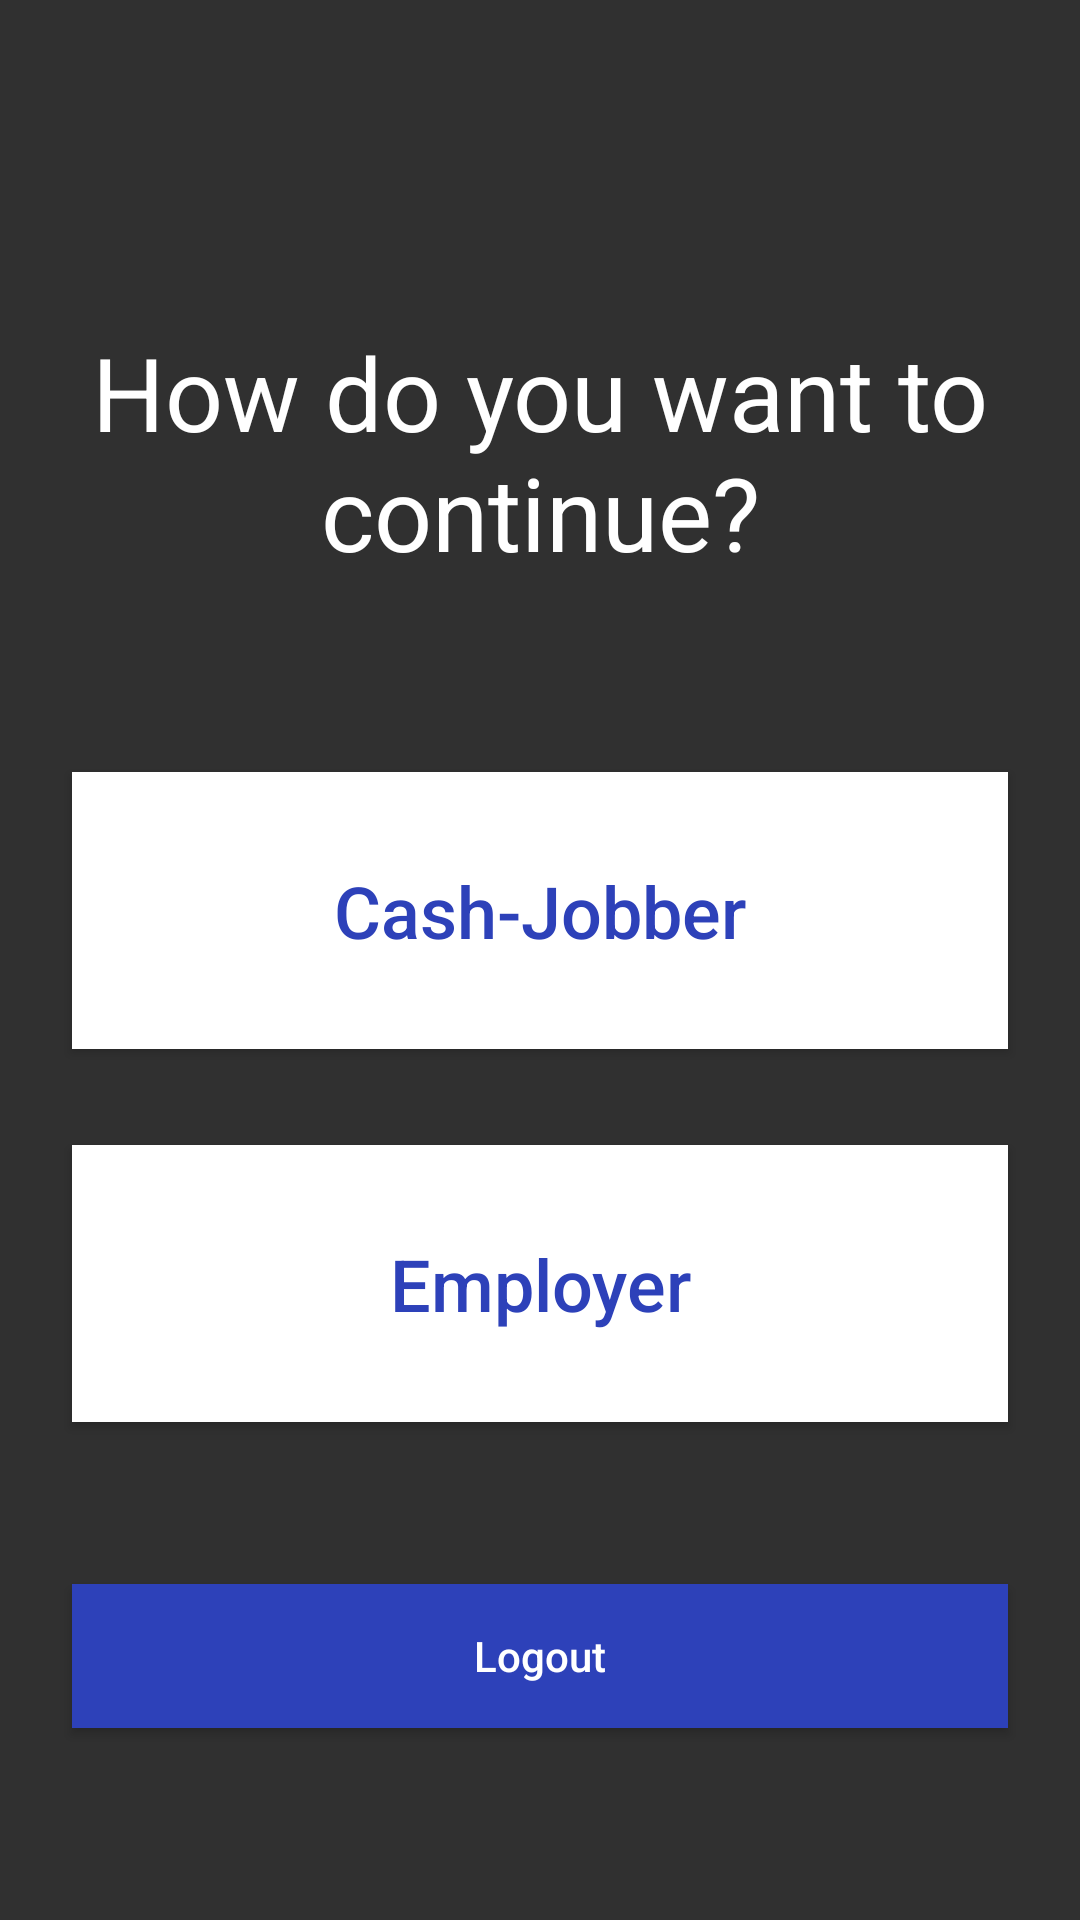

Layout XML and referenced resources for this Android screen:
<!-- AndroidManifest.xml: application theme Theme.AppCompat.NoActionBar -->
<!-- res/layout/activity_selection.xml -->
<?xml version="1.0" encoding="utf-8"?>
<androidx.constraintlayout.widget.ConstraintLayout xmlns:android="http://schemas.android.com/apk/res/android"
    xmlns:app="http://schemas.android.com/apk/res-auto"
    xmlns:tools="http://schemas.android.com/tools"
    android:layout_width="match_parent"
    android:layout_height="match_parent"
    android:background="@drawable/background"
    tools:context=".SelectionActivity">

    <TextView
        android:id="@+id/textView4"
        android:layout_width="wrap_content"
        android:layout_height="wrap_content"
        android:layout_marginTop="108dp"
        android:text="How do you want to continue?"
        android:textAlignment="center"
        android:textAppearance="@style/TextAppearance.AppCompat.Display1"
        android:textColor="#ffffff"
        app:layout_constraintEnd_toEndOf="parent"
        app:layout_constraintStart_toStartOf="parent"
        app:layout_constraintTop_toTopOf="parent" />

    <Button
        android:id="@+id/button5"
        android:layout_width="match_parent"
        android:layout_height="wrap_content"
        android:layout_marginStart="24dp"
        android:layout_marginTop="64dp"
        android:layout_marginEnd="24dp"
        android:background="#ffffff"
        android:onClick="onCashJobbersPressed"
        android:padding="30dp"
        android:text="Cash-Jobber"
        android:textAllCaps="false"
        android:textColor="#2D41B9"
        android:textSize="24sp"
        app:layout_constraintEnd_toEndOf="parent"
        app:layout_constraintHorizontal_bias="0.0"
        app:layout_constraintStart_toStartOf="parent"
        app:layout_constraintTop_toBottomOf="@+id/textView4" />

    <Button
        android:id="@+id/button6"
        android:layout_width="match_parent"
        android:layout_height="wrap_content"
        android:layout_marginStart="24dp"
        android:layout_marginTop="32dp"
        android:layout_marginEnd="24dp"
        android:background="#ffffff"
        android:onClick="onEmployerPressed"
        android:padding="30dp"
        android:text="Employer"
        android:textAllCaps="false"
        android:textColor="#2D41B9"
        android:textSize="24sp"
        app:layout_constraintEnd_toEndOf="parent"
        app:layout_constraintHorizontal_bias="0.0"
        app:layout_constraintStart_toStartOf="parent"
        app:layout_constraintTop_toBottomOf="@+id/button5" />

    <Button
        android:id="@+id/button7"
        android:layout_width="match_parent"
        android:layout_height="wrap_content"
        android:layout_marginStart="24dp"
        android:layout_marginEnd="24dp"
        android:layout_marginBottom="64dp"
        android:background="#2D41B9"
        android:onClick="onLogOutPressed"
        android:text="Logout"
        android:textAllCaps="false"
        app:layout_constraintBottom_toBottomOf="parent"
        app:layout_constraintEnd_toEndOf="parent"
        app:layout_constraintHorizontal_bias="0.0"
        app:layout_constraintStart_toStartOf="parent" />
</androidx.constraintlayout.widget.ConstraintLayout>
<!-- resources referenced by this layout -->
<resources>

</resources>
